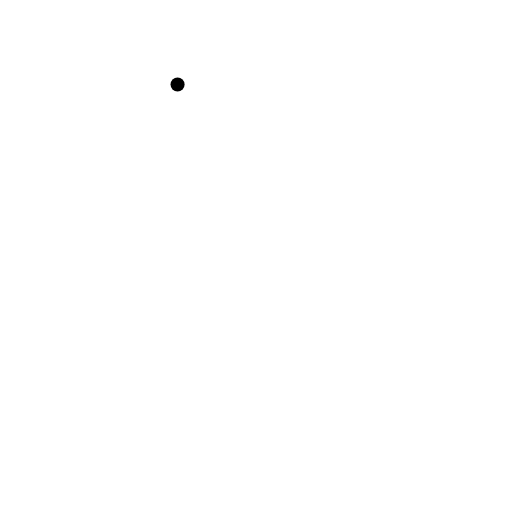
t = 0.00 s
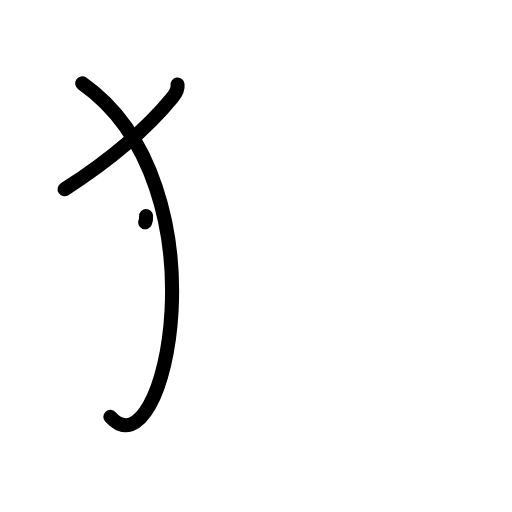
t = 2.20 s
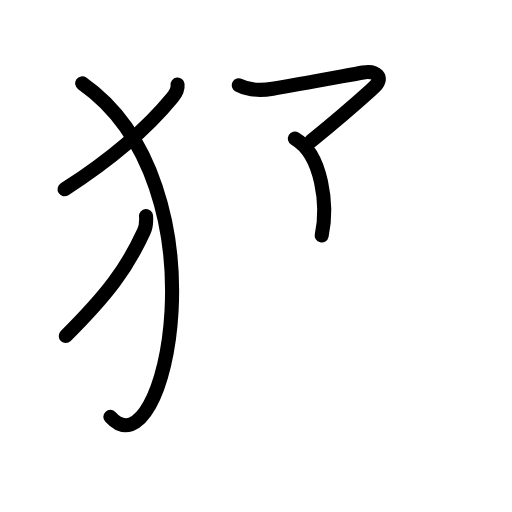
t = 4.40 s
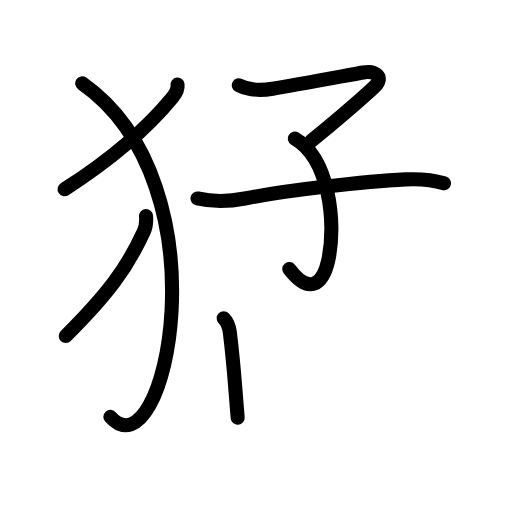
t = 6.60 s
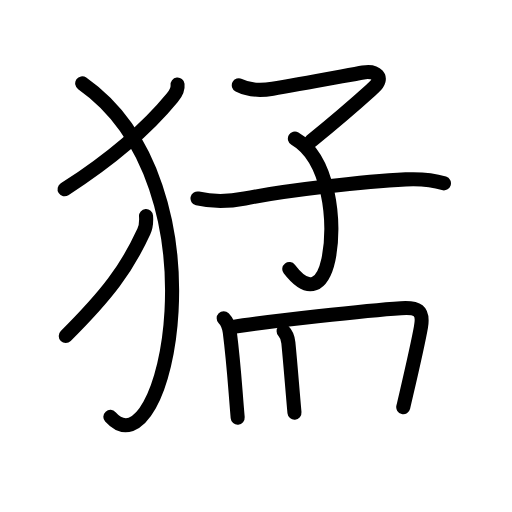
t = 8.80 s
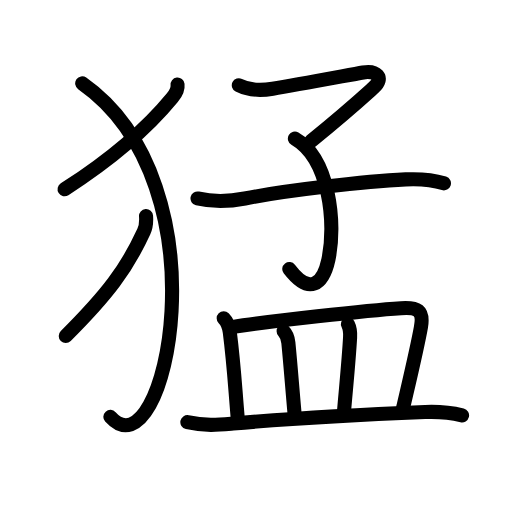
t = 11.00 s

The animated SVG that drew these frames (rendered in a browser with its animation timeline set to each time). Animation: 36 SMIL elements (animate=36); one cycle of 11.00 s.

<?xml version="1.0" encoding="UTF-8"?>
<!--
AniKanjiVG is licensed by CC-BY-SA Paul C. Sommerhoff (https://bitbucket.org/sommerhoff/anikanjivg).
AniKanjiVG uses KanjiVG which is licensed by CC-BY-SA Ulrich Apel (http://kanjivg.tagaini.net).
See also http://creativecommons.org/licenses/by-sa/3.0/
-->
<svg xmlns:kvg='http://kanjivg.tagaini.net' xmlns='http://www.w3.org/2000/svg' width='109' height='109' viewBox='0 0 109 109' style='fill:none;stroke:#000000;stroke-width:3;stroke-linecap:round;stroke-linejoin:round;' id="kvg:kanji_0731b"><g id="kvg:0731b" kvg:element="猛"><g id="kvg:0731b-g1" kvg:element="⺨" kvg:variant="true" kvg:original="犬" kvg:position="left" kvg:radical="general"><path id="kvg:0731b-s1" kvg:type="㇒" d="M37.8,18c0.13,1.07-0.47,2-1.11,2.78c-5.06,6.17-12.53,12.82-22.94,19.52"><animate attributeName="d" begin="0.0s" dur="0.5s" from="M37.8,18C37.8,18,37.8,18,37.8,18" to="M37.8,18c0.13,1.07-0.47,2-1.11,2.78" />
<animate attributeName="d" begin="0.5s" dur="0.5s" from="M37.8,18c0.13,1.07-0.47,2-1.11,2.78c0,0,0,0,0,0,0" to="M37.8,18c0.13,1.07-0.47,2-1.11,2.78c-5.06,6.17-12.53,12.82-22.94,19.52" />
</path>
<path id="kvg:0731b-s2" kvg:type="㇕va" d="M17.5,17.75c31,21.75,17.71,84.03,6,71"><animate attributeName="d" begin="1.0s" dur="1.0s" from="M17.5,17.75C17.5,17.75,17.5,17.75,17.5,17.75" to="M17.5,17.75c31,21.75,17.71,84.03,6,71" />
<animate attributeName="d" begin="0s" dur="1.0s" from="M-100,-100" to="M-100,-100" />
</path>
<path id="kvg:0731b-s3" kvg:type="㇒" d="M31.09,46c0.09,1.25,0.06,2.16-0.47,3.3c-3.67,7.99-7.77,13.4-16.62,22.24"><animate attributeName="d" begin="2.0s" dur="0.5s" from="M31.09,46C31.09,46,31.09,46,31.09,46" to="M31.09,46c0.09,1.25,0.06,2.16-0.47,3.3" />
<animate attributeName="d" begin="2.5s" dur="0.5s" from="M31.09,46c0.09,1.25,0.06,2.16-0.47,3.3c0,0,0,0,0,0,0" to="M31.09,46c0.09,1.25,0.06,2.16-0.47,3.3c-3.67,7.99-7.77,13.4-16.62,22.24" />
<animate attributeName="d" begin="0s" dur="2.0s" from="M-100,-100" to="M-100,-100" />
</path>
</g>
<g id="kvg:0731b-g2" kvg:element="孟" kvg:position="right" kvg:phon="孟"><g id="kvg:0731b-g3" kvg:element="子" kvg:position="top"><path id="kvg:0731b-s4" kvg:type="㇖" d="M50.84,18.15c2.06,1.05,4.96,1.11,7.21,0.74c5.21-0.87,15.83-2.85,19.24-3.46c2.67-0.48,4.69,1,2.26,3.2C76.5,21.38,73.68,23.97,66.25,30"><animate attributeName="d" begin="3.0s" dur="0.25s" from="M50.84,18.15C50.84,18.15,50.84,18.15,50.84,18.15" to="M50.84,18.15c2.06,1.05,4.96,1.11,7.21,0.74" />
<animate attributeName="d" begin="3.25s" dur="0.25s" from="M50.84,18.15c2.06,1.05,4.96,1.11,7.21,0.74c0,0,0,0,0,0,0" to="M50.84,18.15c2.06,1.05,4.96,1.11,7.21,0.74c5.21-0.87,15.83-2.85,19.24-3.46" />
<animate attributeName="d" begin="3.5s" dur="0.25s" from="M50.84,18.15c2.06,1.05,4.96,1.11,7.21,0.74c5.21-0.87,15.83-2.85,19.24-3.46c0,0,0,0,0,0,0" to="M50.84,18.15c2.06,1.05,4.96,1.11,7.21,0.74c5.21-0.87,15.83-2.85,19.24-3.46c2.67-0.48,4.69,1,2.26,3.2" />
<animate attributeName="d" begin="3.75s" dur="0.25s" from="M50.84,18.15c2.06,1.05,4.96,1.11,7.21,0.74c5.21-0.87,15.83-2.85,19.24-3.46c2.67-0.48,4.69,1,2.26,3.2c0,0,0,0,0,0,0" to="M50.84,18.15c2.06,1.05,4.96,1.11,7.21,0.74c5.21-0.87,15.83-2.85,19.24-3.46c2.67-0.48,4.69,1,2.26,3.2C76.5,21.38,73.68,23.97,66.25,30" />
<animate attributeName="d" begin="0s" dur="3.0s" from="M-100,-100" to="M-100,-100" />
</path>
<path id="kvg:0731b-s5" kvg:type="㇕v" d="M62.78,29.51c7.35,4.24,8.82,17.99,7.13,25.77c-1.14,5.23-4.03,7.62-8.32,2"><animate attributeName="d" begin="4.0s" dur="0.5s" from="M62.78,29.51C62.78,29.51,62.78,29.51,62.78,29.51" to="M62.78,29.51c7.35,4.24,8.82,17.99,7.13,25.77" />
<animate attributeName="d" begin="4.5s" dur="0.5s" from="M62.78,29.51c7.35,4.24,8.82,17.99,7.13,25.77c0,0,0,0,0,0,0" to="M62.78,29.51c7.35,4.24,8.82,17.99,7.13,25.77c-1.14,5.23-4.03,7.62-8.32,2" />
<animate attributeName="d" begin="0s" dur="4.0s" from="M-100,-100" to="M-100,-100" />
</path>
<path id="kvg:0731b-s6" kvg:type="㇐" d="M42.05,42.25c3.2,0.75,6.45,0.73,10.08,0.01c9-1.76,25.66-3.65,34.24-4.07c2.56-0.12,5.63,0.05,8.14,0.84"><animate attributeName="d" begin="5.0s" dur="0.3333333333333333s" from="M42.05,42.25C42.05,42.25,42.05,42.25,42.05,42.25" to="M42.05,42.25c3.2,0.75,6.45,0.73,10.08,0.01" />
<animate attributeName="d" begin="5.333333333333333s" dur="0.3333333333333333s" from="M42.05,42.25c3.2,0.75,6.45,0.73,10.08,0.01c0,0,0,0,0,0,0" to="M42.05,42.25c3.2,0.75,6.45,0.73,10.08,0.01c9-1.76,25.66-3.65,34.24-4.07" />
<animate attributeName="d" begin="5.666666666666667s" dur="0.3333333333333333s" from="M42.05,42.25c3.2,0.75,6.45,0.73,10.08,0.01c9-1.76,25.66-3.65,34.24-4.07c0,0,0,0,0,0,0" to="M42.05,42.25c3.2,0.75,6.45,0.73,10.08,0.01c9-1.76,25.66-3.65,34.24-4.07c2.56-0.12,5.63,0.05,8.14,0.84" />
<animate attributeName="d" begin="0s" dur="5.0s" from="M-100,-100" to="M-100,-100" />
</path>
</g>
<g id="kvg:0731b-g4" kvg:element="皿" kvg:position="bottom"><path id="kvg:0731b-s7" kvg:type="㇑a" d="M47.62,67.75c0.82,0.82,1.19,2.11,1.3,2.97c0.87,6.82,1.08,11.16,1.68,18.2"><animate attributeName="d" begin="6.0s" dur="0.5s" from="M47.62,67.75C47.62,67.75,47.62,67.75,47.62,67.75" to="M47.62,67.75c0.82,0.82,1.19,2.11,1.3,2.97" />
<animate attributeName="d" begin="6.5s" dur="0.5s" from="M47.62,67.75c0.82,0.82,1.19,2.11,1.3,2.97c0,0,0,0,0,0,0" to="M47.62,67.75c0.82,0.82,1.19,2.11,1.3,2.97c0.87,6.82,1.08,11.16,1.68,18.2" />
<animate attributeName="d" begin="0s" dur="6.0s" from="M-100,-100" to="M-100,-100" />
</path>
<path id="kvg:0731b-s8" kvg:type="㇕b" d="M49.33,69.64c8.09-1.23,28.59-3.56,36.04-4.03c3.41-0.22,4.91,0.33,4.24,4.06c-0.79,4.42-2.55,11.78-3.76,17.02"><animate attributeName="d" begin="7.0s" dur="0.3333333333333333s" from="M49.33,69.64C49.33,69.64,49.33,69.64,49.33,69.64" to="M49.33,69.64c8.09-1.23,28.59-3.56,36.04-4.03" />
<animate attributeName="d" begin="7.333333333333333s" dur="0.3333333333333333s" from="M49.33,69.64c8.09-1.23,28.59-3.56,36.04-4.03c0,0,0,0,0,0,0" to="M49.33,69.64c8.09-1.23,28.59-3.56,36.04-4.03c3.41-0.22,4.91,0.33,4.24,4.06" />
<animate attributeName="d" begin="7.666666666666667s" dur="0.3333333333333333s" from="M49.33,69.64c8.09-1.23,28.59-3.56,36.04-4.03c3.41-0.22,4.91,0.33,4.24,4.06c0,0,0,0,0,0,0" to="M49.33,69.64c8.09-1.23,28.59-3.56,36.04-4.03c3.41-0.22,4.91,0.33,4.24,4.06c-0.79,4.42-2.55,11.78-3.76,17.02" />
<animate attributeName="d" begin="0s" dur="7.0s" from="M-100,-100" to="M-100,-100" />
</path>
<path id="kvg:0731b-s9" kvg:type="㇑a" d="M60.38,70.52c0.74,0.74,0.93,1.64,1.01,2.46c0.48,4.9,0.79,9.16,1.3,14.87"><animate attributeName="d" begin="8.0s" dur="0.5s" from="M60.38,70.52C60.38,70.52,60.38,70.52,60.38,70.52" to="M60.38,70.52c0.74,0.74,0.93,1.64,1.01,2.46" />
<animate attributeName="d" begin="8.5s" dur="0.5s" from="M60.38,70.52c0.74,0.74,0.93,1.64,1.01,2.46c0,0,0,0,0,0,0" to="M60.38,70.52c0.74,0.74,0.93,1.64,1.01,2.46c0.48,4.9,0.79,9.16,1.3,14.87" />
<animate attributeName="d" begin="0s" dur="8.0s" from="M-100,-100" to="M-100,-100" />
</path>
<path id="kvg:0731b-s10" kvg:type="㇑a" d="M74.07,69c0.4,0.78,0.52,1.86,0.46,2.86c-0.28,4.89-0.78,9.76-1.27,15.45"><animate attributeName="d" begin="9.0s" dur="0.5s" from="M74.07,69C74.07,69,74.07,69,74.07,69" to="M74.07,69c0.4,0.78,0.52,1.86,0.46,2.86" />
<animate attributeName="d" begin="9.5s" dur="0.5s" from="M74.07,69c0.4,0.78,0.52,1.86,0.46,2.86c0,0,0,0,0,0,0" to="M74.07,69c0.4,0.78,0.52,1.86,0.46,2.86c-0.28,4.89-0.78,9.76-1.27,15.45" />
<animate attributeName="d" begin="0s" dur="9.0s" from="M-100,-100" to="M-100,-100" />
</path>
<path id="kvg:0731b-s11" kvg:type="㇐" d="M39.89,89.87c3.86,0.88,6.79,0.56,9.74,0.3c12-1.05,25.53-1.85,40.88-2.46c2.82-0.11,5.12,0.04,7.86,0.72"><animate attributeName="d" begin="10.0s" dur="0.3333333333333333s" from="M39.89,89.87C39.89,89.87,39.89,89.87,39.89,89.87" to="M39.89,89.87c3.86,0.88,6.79,0.56,9.74,0.3" />
<animate attributeName="d" begin="10.333333333333334s" dur="0.3333333333333333s" from="M39.89,89.87c3.86,0.88,6.79,0.56,9.74,0.3c0,0,0,0,0,0,0" to="M39.89,89.87c3.86,0.88,6.79,0.56,9.74,0.3c12-1.05,25.53-1.85,40.88-2.46" />
<animate attributeName="d" begin="10.666666666666666s" dur="0.3333333333333333s" from="M39.89,89.87c3.86,0.88,6.79,0.56,9.74,0.3c12-1.05,25.53-1.85,40.88-2.46c0,0,0,0,0,0,0" to="M39.89,89.87c3.86,0.88,6.79,0.56,9.74,0.3c12-1.05,25.53-1.85,40.88-2.46c2.82-0.11,5.12,0.04,7.86,0.72" />
<animate attributeName="d" begin="0s" dur="10.0s" from="M-100,-100" to="M-100,-100" />
</path>
</g>
</g>
</g>
</svg>
